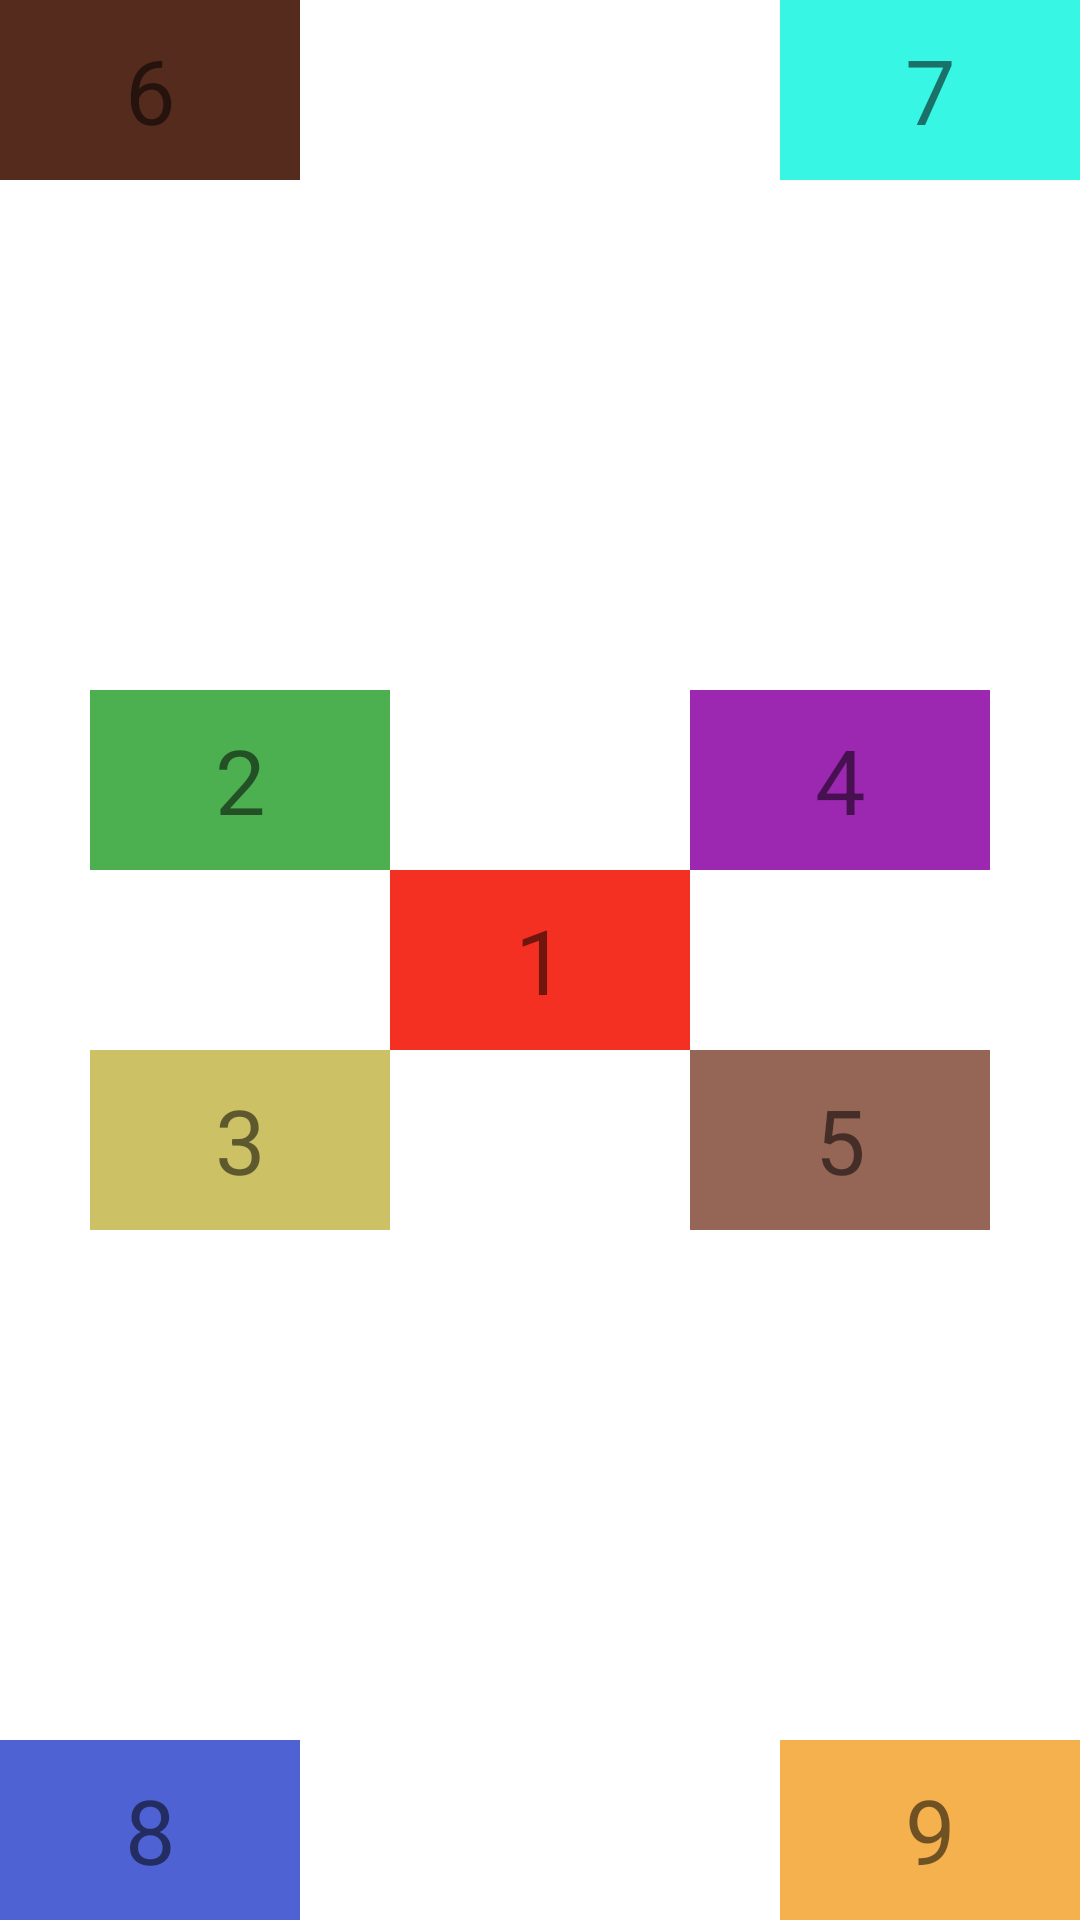

Here is an Android app screen rendered from its layout file. Give the layout XML and the strings, colors and styles it references.
<!-- AndroidManifest.xml: application theme Theme.Ralativelayout -->
<!-- res/layout/layout_bai4.xml -->
<?xml version="1.0" encoding="utf-8"?>
<RelativeLayout
    xmlns:android="http://schemas.android.com/apk/res/android" android:layout_width="match_parent"
    android:layout_height="match_parent">
    <TextView
        android:layout_centerInParent="true"
        android:id="@+id/text1"
        android:textSize="30sp"
        android:gravity="center"
        android:text="1"
        android:background="#F43022"
        android:layout_width="100dp"
        android:layout_height="60dp"/>
    <TextView
        android:layout_toStartOf="@id/text1"
        android:layout_above="@id/text1"
        android:id="@+id/text2"
        android:textSize="30sp"
        android:gravity="center"
        android:text="2"
        android:background="#4CAF50"
        android:layout_width="100dp"
        android:layout_height="60dp"/>
    <TextView
        android:layout_toStartOf="@id/text1"
        android:layout_below="@id/text1"
        android:id="@+id/text3"
        android:textSize="30sp"
        android:gravity="center"
        android:text="3"
        android:background="#CCC164"
        android:layout_width="100dp"
        android:layout_height="60dp"/>
    <TextView
        android:layout_toEndOf="@id/text1"
        android:layout_above="@id/text1"
        android:id="@+id/text4"
        android:textSize="30sp"
        android:gravity="center"
        android:text="4"
        android:background="#9C27B0"
        android:layout_width="100dp"
        android:layout_height="60dp"/>
    <TextView
        android:layout_toEndOf="@id/text1"
        android:layout_below="@id/text1"
        android:id="@+id/text5"
        android:textSize="30sp"
        android:gravity="center"
        android:text="5"
        android:background="#956555"
        android:layout_width="100dp"
        android:layout_height="60dp"/>
    <TextView
        android:id="@+id/text6"
        android:textSize="30sp"
        android:gravity="center"
        android:text="6"
        android:background="#552B1D"
        android:layout_width="100dp"
        android:layout_height="60dp"/>
    <TextView
        android:layout_alignParentEnd="true"
        android:textSize="30sp"
        android:gravity="center"
        android:text="7"
        android:background="#38F6E4"
        android:layout_width="100dp"
        android:layout_height="60dp"/>
    <TextView
        android:layout_alignParentBottom="true"
        android:textSize="30sp"
        android:gravity="center"
        android:text="8"
        android:background="#4E62D3"
        android:layout_width="100dp"
        android:layout_height="60dp"/>
    <TextView
        android:layout_alignParentEnd="true"
        android:layout_alignParentBottom="true"
        android:textSize="30sp"
        android:gravity="center"
        android:text="9"
        android:background="#F4B14D"
        android:layout_width="100dp"
        android:layout_height="60dp"/>

</RelativeLayout>
<!-- resources referenced by this layout -->
<resources>
  <style name="Theme.Ralativelayout" parent="Theme.MaterialComponents.DayNight.DarkActionBar">
          
          <item name="colorPrimary">@color/purple_500</item>
          <item name="colorPrimaryVariant">@color/purple_700</item>
          <item name="colorOnPrimary">@color/white</item>
          
          <item name="colorSecondary">@color/teal_200</item>
          <item name="colorSecondaryVariant">@color/teal_700</item>
          <item name="colorOnSecondary">@color/black</item>
          
          <item name="android:statusBarColor" tools:targetApi="l">?attr/colorPrimaryVariant</item>
          
      </style>
  <!-- not gathered from this repository: default colours our renderer supplied (Android Studio template values) -->
  <color name="purple_500">#FF6200EE</color>
  <color name="purple_700">#FF3700B3</color>
  <color name="teal_200">#FF03DAC5</color>
  <color name="teal_700">#FF018786</color>
  <color name="black">#FF000000</color>
  <color name="white">#FFFFFFFF</color>
</resources>
